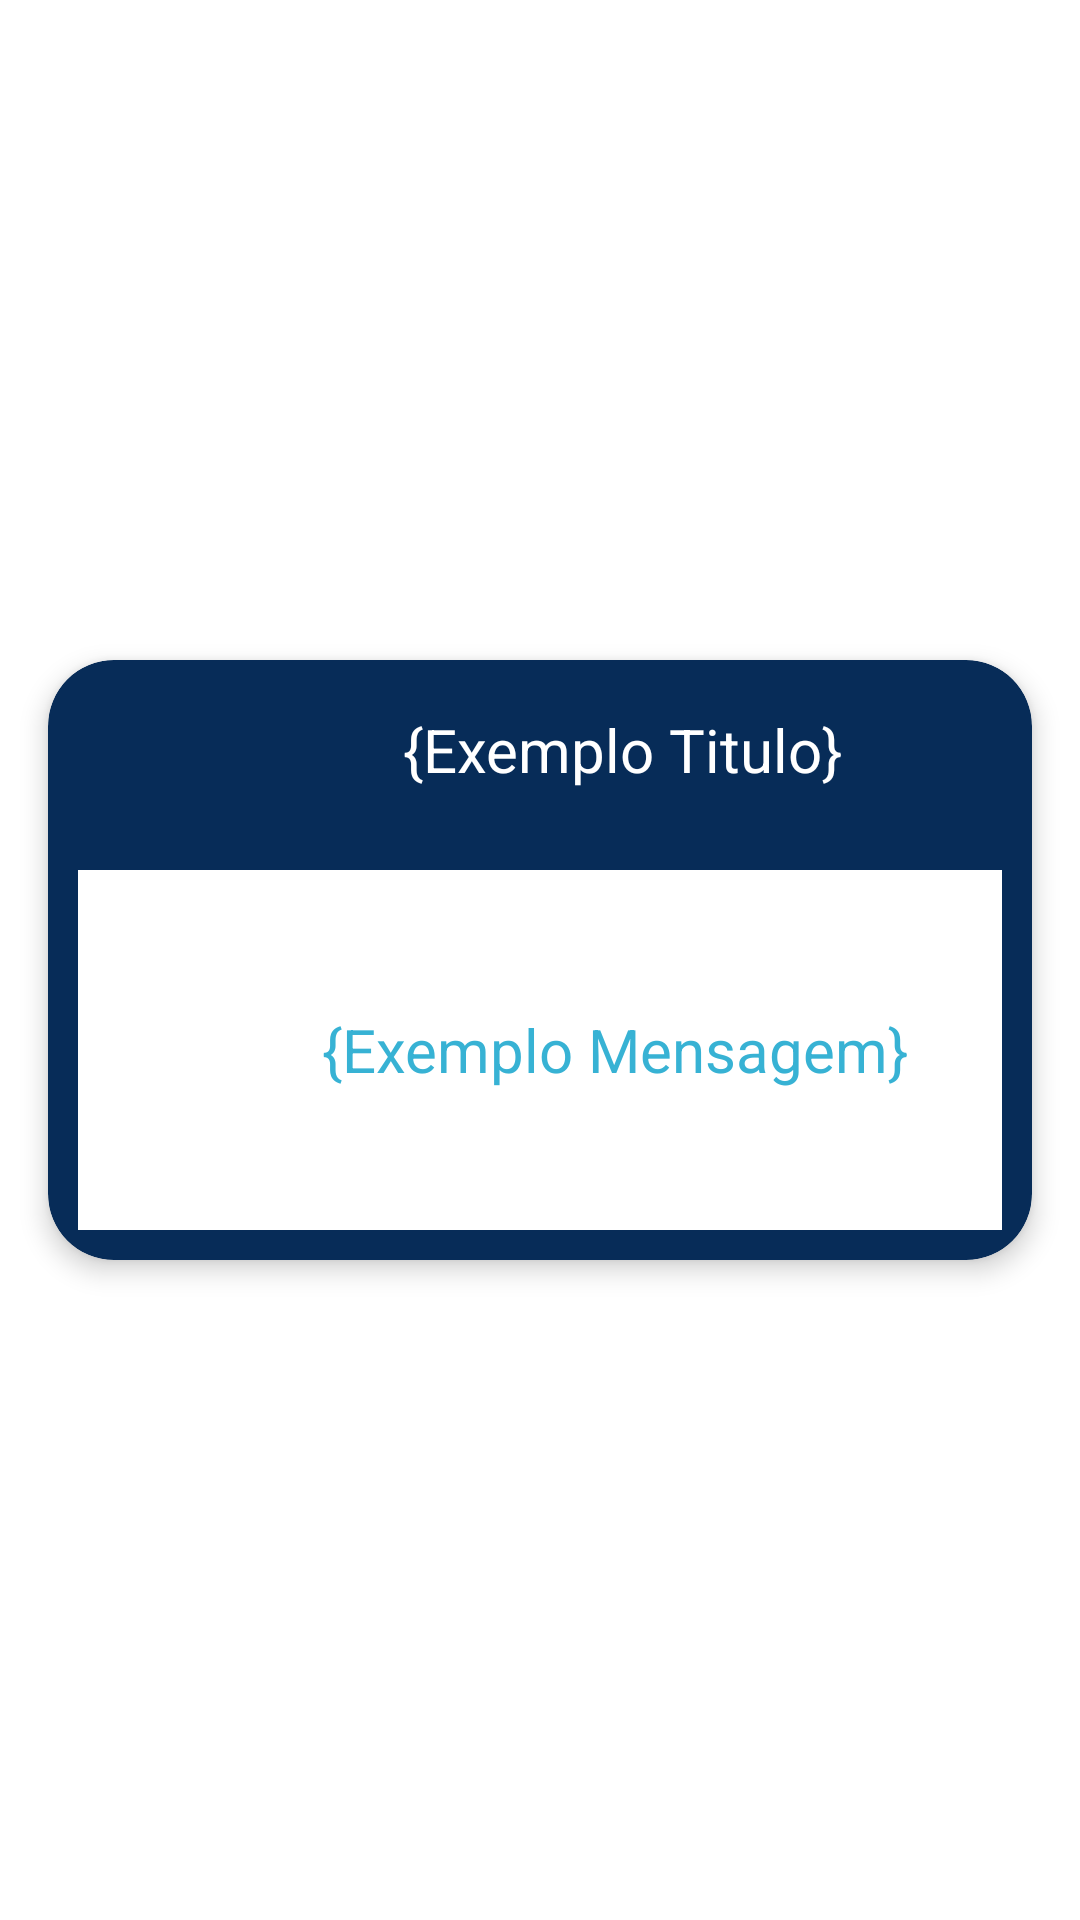

Android layout source for this screen:
<!-- AndroidManifest.xml: application theme Theme.HinovaOficinas -->
<!-- res/layout/custom_layout_dialog.xml -->
<?xml version="1.0" encoding="utf-8"?>
<layout xmlns:tools="http://schemas.android.com/tools"
    xmlns:app="http://schemas.android.com/apk/res-auto"
    xmlns:android="http://schemas.android.com/apk/res/android">

    <data>

    </data>

    <androidx.constraintlayout.widget.ConstraintLayout
        android:layout_width="match_parent"
        android:layout_height="wrap_content"
        android:backgroundTint="#00FFFFFF">

        <androidx.cardview.widget.CardView
            android:layout_width="match_parent"
            android:layout_height="200dp"
            android:layout_marginStart="16dp"
            android:layout_marginTop="16dp"
            android:layout_marginEnd="16dp"
            android:layout_marginBottom="16dp"
            app:cardBackgroundColor="@color/primary"
            app:cardCornerRadius="22dp"
            app:cardElevation="5dp"
            app:layout_constraintBottom_toBottomOf="parent"
            app:layout_constraintEnd_toEndOf="parent"
            app:layout_constraintStart_toStartOf="parent"
            app:layout_constraintTop_toTopOf="parent">

            <LinearLayout
                android:layout_width="match_parent"
                android:layout_height="match_parent"
                android:orientation="vertical">

                <RelativeLayout
                    android:layout_width="match_parent"
                    android:layout_height="wrap_content"
                    android:padding="5dp">

                    <LinearLayout
                        android:layout_width="match_parent"
                        android:layout_height="wrap_content"
                        android:orientation="horizontal">

                        <RelativeLayout
                            android:layout_width="match_parent"
                            android:layout_height="wrap_content"
                            android:layout_weight="0.4">

                            <LinearLayout
                                android:layout_width="match_parent"
                                android:layout_height="wrap_content"
                                android:gravity="center"
                                android:orientation="horizontal">

                                <ImageView
                                    android:id="@+id/imageView"
                                    android:layout_width="100dp"
                                    android:layout_height="50dp"
                                    android:layout_marginStart="5dp"
                                    android:layout_marginEnd="5dp"
                                    android:layout_weight="1"
                                    app:srcCompat="@drawable/hinovalogo2" />

                                <TextView
                                    android:id="@+id/tv_dialog_titulo_custom_message"
                                    android:layout_width="match_parent"
                                    android:layout_height="wrap_content"
                                    android:layout_weight="1"
                                    android:text="{Exemplo Titulo}"
                                    android:textAlignment="center"
                                    android:textColor="@color/white"
                                    android:textSize="20sp" />
                            </LinearLayout>

                        </RelativeLayout>

                    </LinearLayout>

                </RelativeLayout>

                <LinearLayout
                    android:layout_width="match_parent"
                    android:layout_height="match_parent"
                    android:layout_margin="10dp"
                    android:orientation="vertical">

                    <RelativeLayout
                        android:layout_width="match_parent"
                        android:layout_height="match_parent"
                        android:gravity="center">

                        <LinearLayout
                            android:layout_width="match_parent"
                            android:layout_height="match_parent"
                            android:background="#FFFFFF"
                            android:gravity="center"
                            android:orientation="horizontal">

                            <ImageView
                                android:id="@+id/imageView2"
                                android:layout_width="50dp"
                                android:layout_height="50dp"
                                app:srcCompat="@drawable/hinovalogo2" />

                            <TextView
                                android:id="@+id/tv_dialog_custom_message"
                                android:layout_width="match_parent"
                                android:layout_height="wrap_content"
                                android:text="{Exemplo Mensagem}"
                                android:textAlignment="center"
                                android:textColor="@color/tertiary"
                                android:textSize="20sp" />
                        </LinearLayout>

                    </RelativeLayout>

                </LinearLayout>
            </LinearLayout>

        </androidx.cardview.widget.CardView>
    </androidx.constraintlayout.widget.ConstraintLayout>
</layout>
<!-- resources referenced by this layout -->
<resources>
  <color name="primary">#072c58</color>
  <color name="tertiary">#37b2d4</color>
  <color name="white">#FFFFFFFF</color>
  <style name="Theme.HinovaOficinas" parent="Theme.Material3.DayNight.NoActionBar">
          <item name="android:colorPrimaryDark">@color/primary</item>
  
          <item name="android:windowBackground">@color/white</item>
  
          <item name="android:navigationBarColor">@color/primary</item>
      </style>
</resources>
